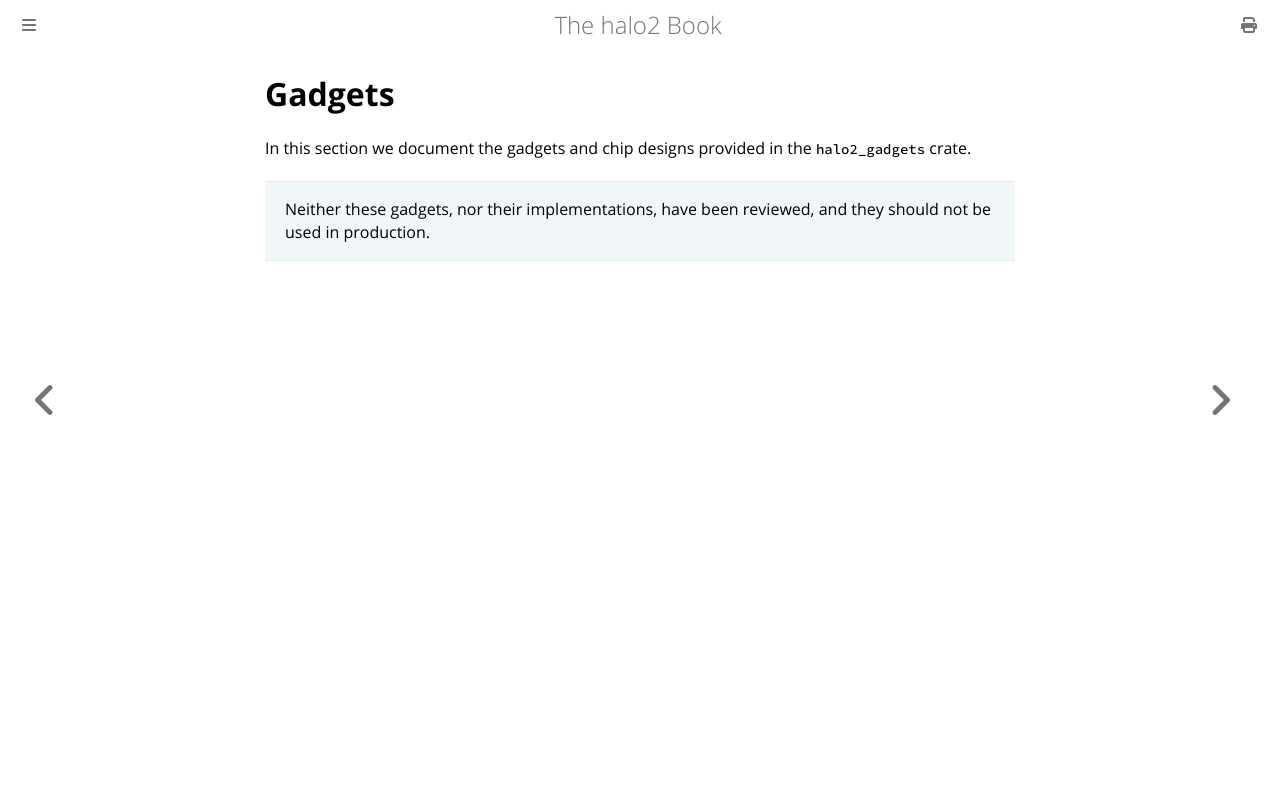

repository: upbqdn/halo2 · page: design/gadgets.html · generator: mdbook

# Gadgets

In this section we document the gadgets and chip designs provided in the `halo2_gadgets`
crate.

> Neither these gadgets, nor their implementations, have been reviewed, and they should
> not be used in production.
